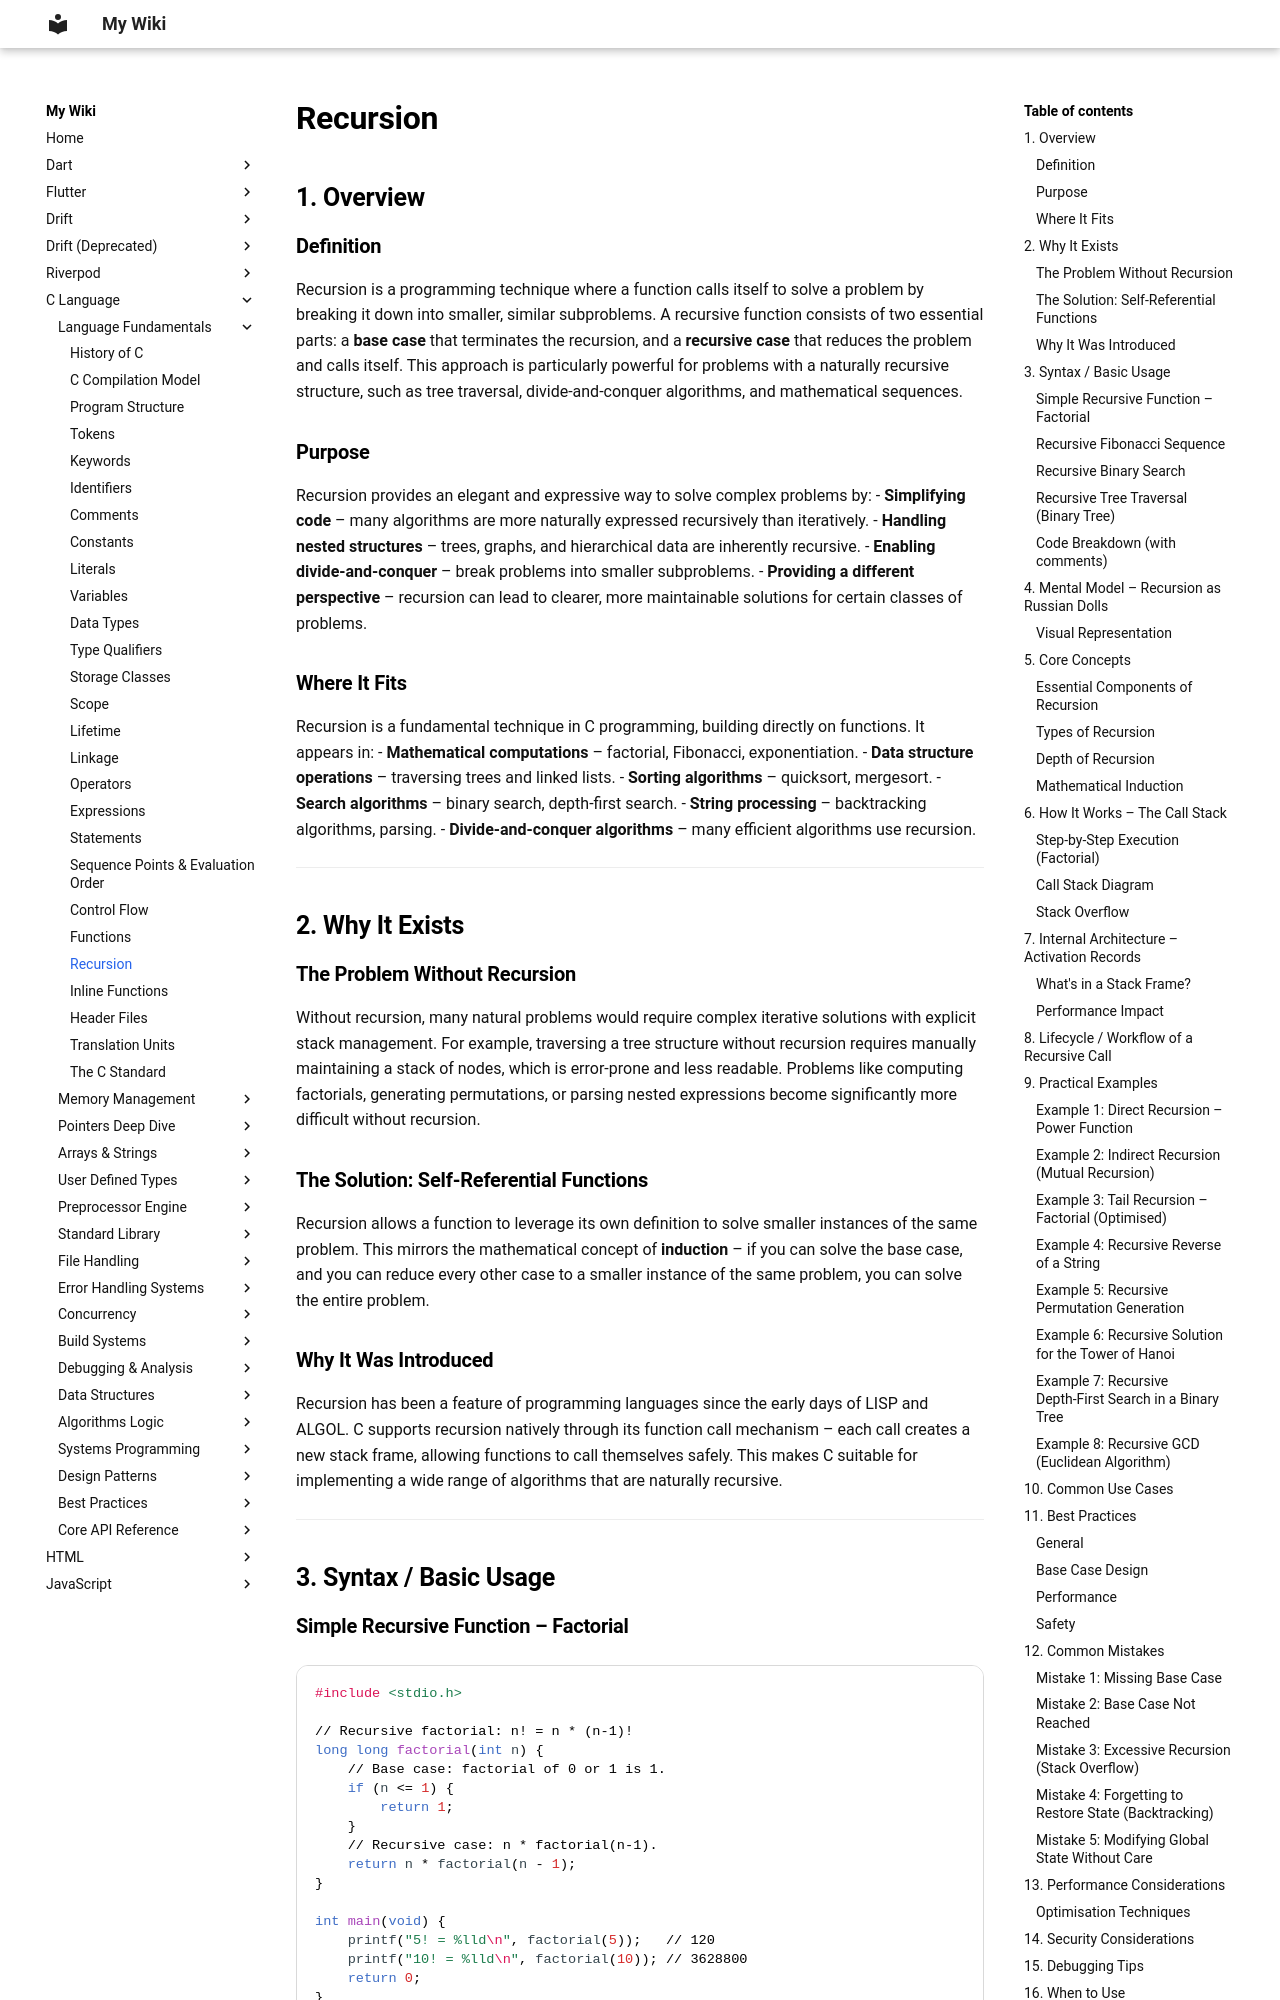

repository: aromalsibu/my-dev-wiki · page: c/01_language_fundamentals/23_recursion/index.html · generator: mkdocs

# Recursion

## 1. Overview

### Definition
Recursion is a programming technique where a function calls itself to solve a problem by breaking it down into smaller, similar subproblems. A recursive function consists of two essential parts: a **base case** that terminates the recursion, and a **recursive case** that reduces the problem and calls itself. This approach is particularly powerful for problems with a naturally recursive structure, such as tree traversal, divide‑and‑conquer algorithms, and mathematical sequences.

### Purpose
Recursion provides an elegant and expressive way to solve complex problems by:
- **Simplifying code** – many algorithms are more naturally expressed recursively than iteratively.
- **Handling nested structures** – trees, graphs, and hierarchical data are inherently recursive.
- **Enabling divide‑and‑conquer** – break problems into smaller subproblems.
- **Providing a different perspective** – recursion can lead to clearer, more maintainable solutions for certain classes of problems.

### Where It Fits
Recursion is a fundamental technique in C programming, building directly on functions. It appears in:
- **Mathematical computations** – factorial, Fibonacci, exponentiation.
- **Data structure operations** – traversing trees and linked lists.
- **Sorting algorithms** – quicksort, mergesort.
- **Search algorithms** – binary search, depth‑first search.
- **String processing** – backtracking algorithms, parsing.
- **Divide‑and‑conquer algorithms** – many efficient algorithms use recursion.

---

## 2. Why It Exists

### The Problem Without Recursion
Without recursion, many natural problems would require complex iterative solutions with explicit stack management. For example, traversing a tree structure without recursion requires manually maintaining a stack of nodes, which is error‑prone and less readable. Problems like computing factorials, generating permutations, or parsing nested expressions become significantly more difficult without recursion.

### The Solution: Self‑Referential Functions
Recursion allows a function to leverage its own definition to solve smaller instances of the same problem. This mirrors the mathematical concept of **induction** – if you can solve the base case, and you can reduce every other case to a smaller instance of the same problem, you can solve the entire problem.

### Why It Was Introduced
Recursion has been a feature of programming languages since the early days of LISP and ALGOL. C supports recursion natively through its function call mechanism – each call creates a new stack frame, allowing functions to call themselves safely. This makes C suitable for implementing a wide range of algorithms that are naturally recursive.

---
